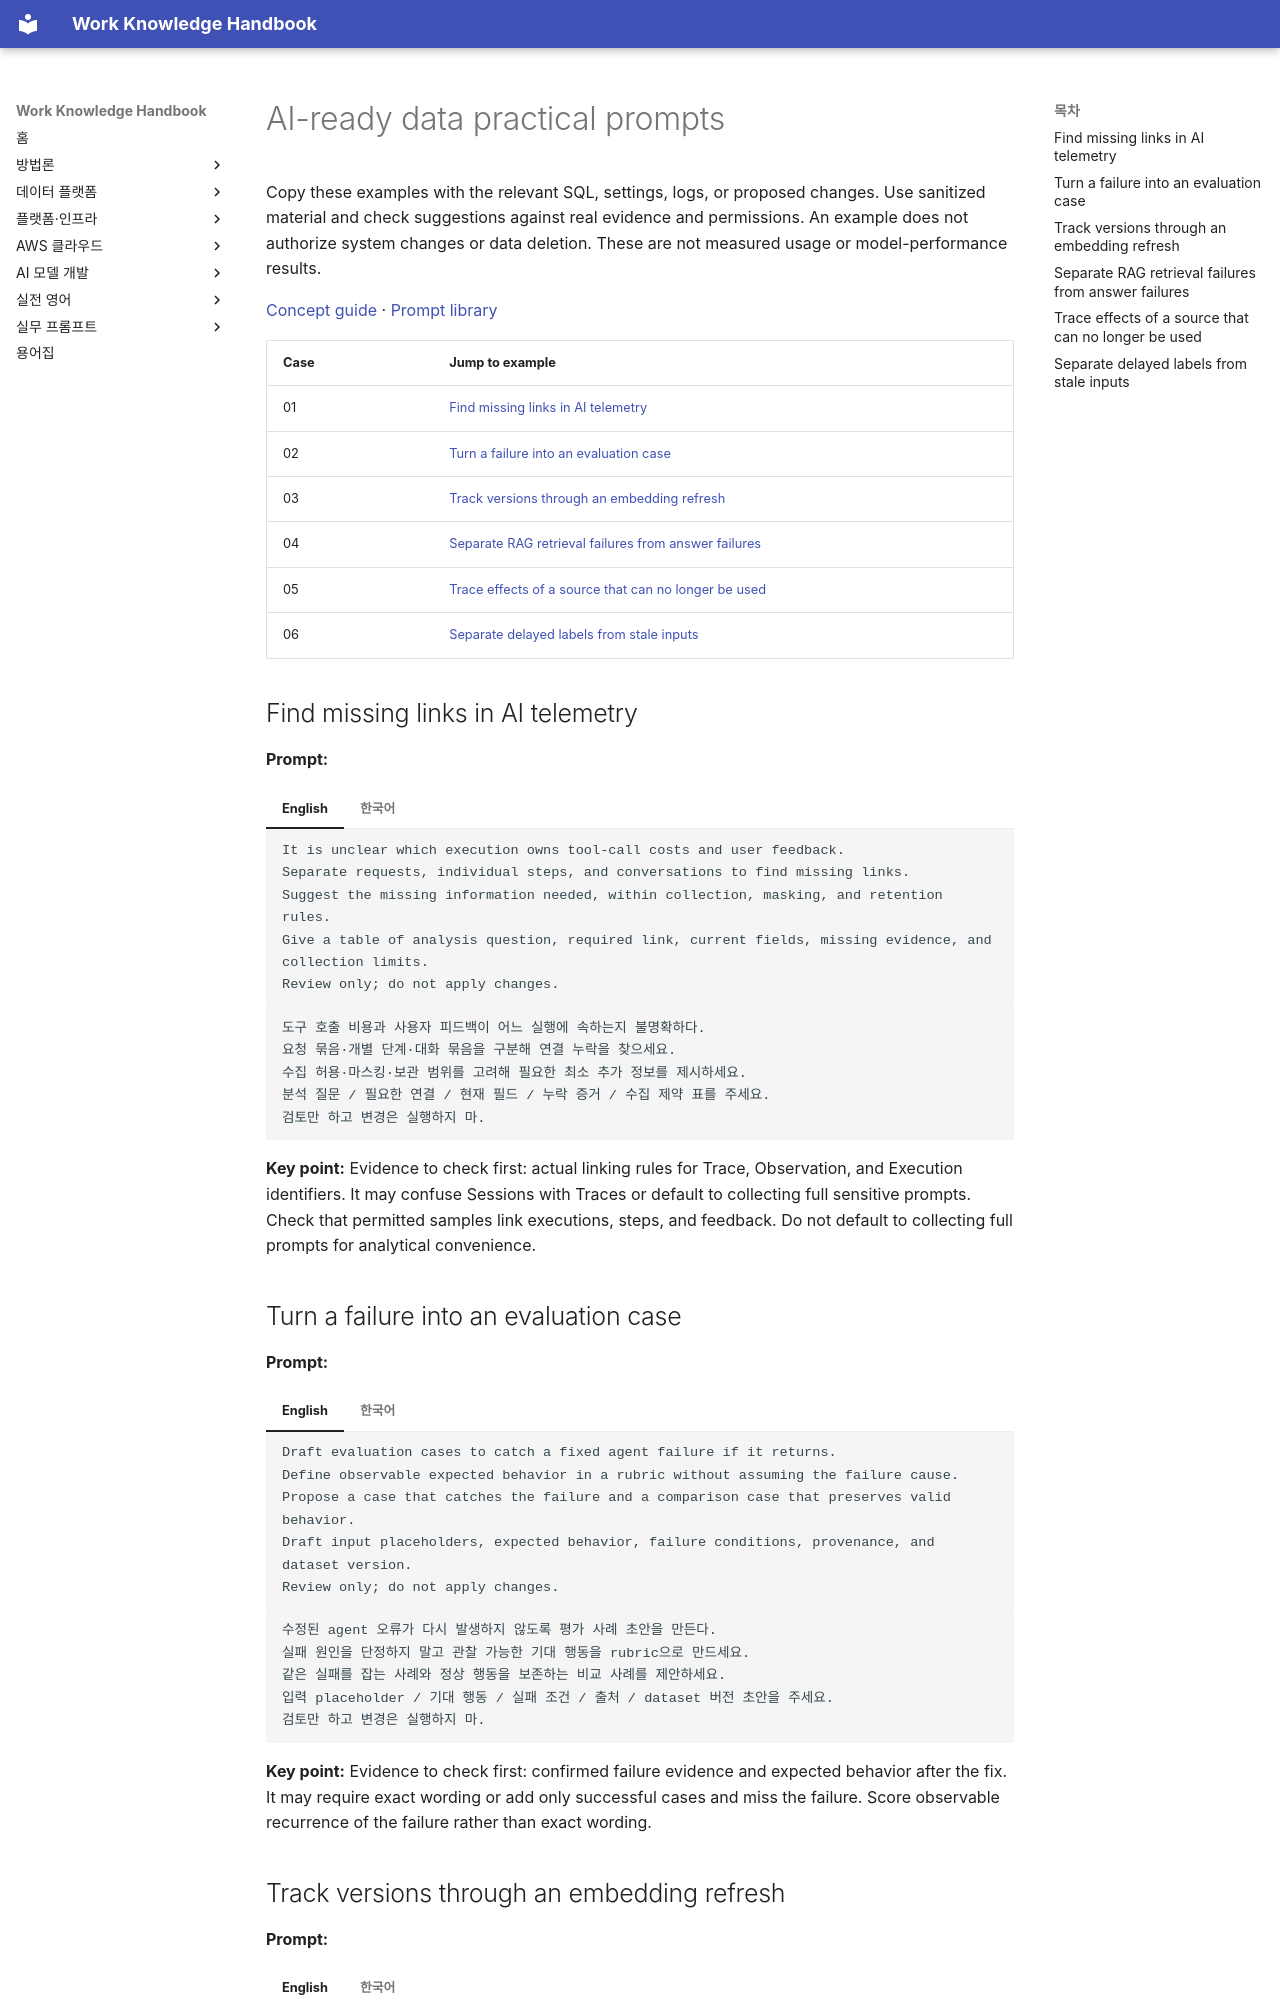

repository: nohdol97/work-handbook · page: en/prompts/ai-ready-data/index.html · generator: mkdocs

---
id: prompts-ai-ready-data
status: overview
last_updated: 2026-10-18
last_reviewed: 2026-10-18
knowledge_ids: []
---

# AI-ready data practical prompts

Copy these examples with the relevant SQL, settings, logs, or proposed changes. Use sanitized material and check suggestions against real evidence and permissions. An example does not authorize system changes or data deletion. These are not measured usage or model-performance results.

[Concept guide](../data-platform/ai-ready-data.md) · [Prompt library](index.md)

| Case | Jump to example |
| --- | --- |
| 01 | [Find missing links in AI telemetry](#ai-ready-data-01) |
| 02 | [Turn a failure into an evaluation case](#ai-ready-data-02) |
| 03 | [Track versions through an embedding refresh](#ai-ready-data-03) |
| 04 | [Separate RAG retrieval failures from answer failures](#ai-ready-data-04) |
| 05 | [Trace effects of a source that can no longer be used](#ai-ready-data-05) |
| 06 | [Separate delayed labels from stale inputs](#ai-ready-data-06) |

## Find missing links in AI telemetry {#ai-ready-data-01}

**Prompt:**

=== "English"

    ```text {.prompt}
    It is unclear which execution owns tool-call costs and user feedback.
    Separate requests, individual steps, and conversations to find missing links.
    Suggest the missing information needed, within collection, masking, and retention rules.
    Give a table of analysis question, required link, current fields, missing evidence, and collection limits.
    Review only; do not apply changes.
    ```

=== "한국어"

    ```text {.prompt}
    도구 호출 비용과 사용자 피드백이 어느 실행에 속하는지 불명확하다.
    요청 묶음·개별 단계·대화 묶음을 구분해 연결 누락을 찾으세요.
    수집 허용·마스킹·보관 범위를 고려해 필요한 최소 추가 정보를 제시하세요.
    분석 질문 / 필요한 연결 / 현재 필드 / 누락 증거 / 수집 제약 표를 주세요.
    검토만 하고 변경은 실행하지 마.
    ```

**Key point:** Evidence to check first: actual linking rules for Trace, Observation, and Execution identifiers. It may confuse Sessions with Traces or default to collecting full sensitive prompts. Check that permitted samples link executions, steps, and feedback. Do not default to collecting full prompts for analytical convenience.

## Turn a failure into an evaluation case {#ai-ready-data-02}

**Prompt:**

=== "English"

    ```text {.prompt}
    Draft evaluation cases to catch a fixed agent failure if it returns.
    Define observable expected behavior in a rubric without assuming the failure cause.
    Propose a case that catches the failure and a comparison case that preserves valid behavior.
    Draft input placeholders, expected behavior, failure conditions, provenance, and dataset version.
    Review only; do not apply changes.
    ```

=== "한국어"

    ```text {.prompt}
    수정된 agent 오류가 다시 발생하지 않도록 평가 사례 초안을 만든다.
    실패 원인을 단정하지 말고 관찰 가능한 기대 행동을 rubric으로 만드세요.
    같은 실패를 잡는 사례와 정상 행동을 보존하는 비교 사례를 제안하세요.
    입력 placeholder / 기대 행동 / 실패 조건 / 출처 / dataset 버전 초안을 주세요.
    검토만 하고 변경은 실행하지 마.
    ```

**Key point:** Evidence to check first: confirmed failure evidence and expected behavior after the fix. It may require exact wording or add only successful cases and miss the failure. Score observable recurrence of the failure rather than exact wording.
